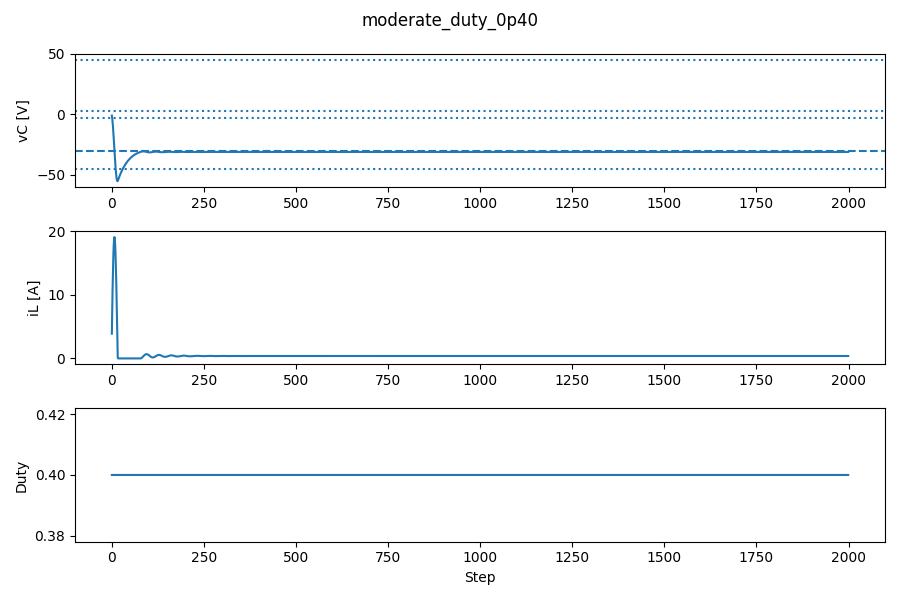

The data file committed next to this chart (first rows):
step, reward, duty, vC, iL
0, 0.02081, 0.4, -1.086, 3.898
1, 0.04603, 0.4, -3.175, 7.559
2, 0.07767, 0.4, -6.165, 10.86
3, 0.1458, 0.4, -9.925, 13.7
4, 0.2954, 0.4, -14.3, 16
5, 0.5602, 0.4, -19.13, 17.7
6, 0.8722, 0.4, -24.23, 18.74
7, 1.139, 0.4, -29.41, 19.12
8, 0.784, 0.4, -34.5, 18.85
9, 0.4967, 0.4, -39.32, 17.94
10, 0.2447, 0.4, -43.71, 16.46
11, 0.0909, 0.4, -47.54, 14.47
12, 0.02196, 0.4, -50.69, 12.06
13, 0.001332, 0.4, -53.08, 9.312
14, 0.003367, 0.4, -54.63, 6.341
15, 0.01524, 0.4, -55.34, 3.255
16, 0.03202, 0.4, -55.18, 0.162
17, 0.05149, 0.4, -54.33, 0.0
18, 0.06102, 0.4, -53.48, 0.0
19, 0.07173, 0.4, -52.65, 0.0
20, 0.08413, 0.4, -51.84, 0.0
21, 0.09828, 0.4, -51.05, 0.0
22, 0.1142, 0.4, -50.29, 0.0
23, 0.1319, 0.4, -49.55, 0.0
24, 0.1513, 0.4, -48.84, 0.0
25, 0.1724, 0.4, -48.14, 0.0
26, 0.195, 0.4, -47.46, 0.0
27, 0.219, 0.4, -46.81, 0.0
28, 0.2444, 0.4, -46.17, 0.0
29, 0.2709, 0.4, -45.56, 0.0
30, 0.2984, 0.4, -44.96, 0.0
31, 0.3266, 0.4, -44.38, 0.0
32, 0.3555, 0.4, -43.82, 0.0
33, 0.3847, 0.4, -43.28, 0.0
34, 0.4141, 0.4, -42.75, 0.0
35, 0.4436, 0.4, -42.24, 0.0
36, 0.4728, 0.4, -41.75, 0.0
37, 0.5018, 0.4, -41.27, 0.0
38, 0.5303, 0.4, -40.81, 0.0
39, 0.5583, 0.4, -40.36, 0.0
40, 0.5856, 0.4, -39.93, 0.0
41, 0.6121, 0.4, -39.51, 0.0
42, 0.6377, 0.4, -39.1, 0.0
43, 0.6623, 0.4, -38.71, 0.0
44, 0.686, 0.4, -38.34, 0.0
45, 0.7086, 0.4, -37.97, 0.0
46, 0.7301, 0.4, -37.62, 0.0
47, 0.7506, 0.4, -37.28, 0.0
48, 0.77, 0.4, -36.95, 0.0
49, 0.7883, 0.4, -36.64, 0.0
50, 0.8056, 0.4, -36.33, 0.0
51, 0.8218, 0.4, -36.03, 0.0
52, 0.837, 0.4, -35.75, 0.0
53, 0.8513, 0.4, -35.47, 0.0
54, 0.8645, 0.4, -35.21, 0.0
55, 0.8768, 0.4, -34.95, 0.0
56, 0.8883, 0.4, -34.71, 0.0
57, 0.8989, 0.4, -34.47, 0.0
58, 0.9087, 0.4, -34.24, 0.0
59, 0.9177, 0.4, -34.02, 0.0
... 1,940 more rows
